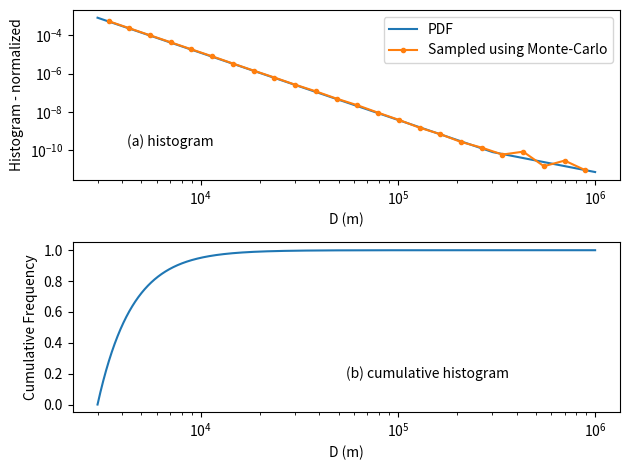

Here is the Python script that generated this plot:
import numpy as np
import matplotlib.pyplot as plt


dmin=3e3 # the smallest size of an impactor

# start of function
def impactor_sd(D):
    """ 
        Kurokawa et al. (2018)
         Small (D<300 km) impactors have q=3.5
         Large (D>300 km) impactors have q=2
    """
    
    dNdD = np.zeros((len(D)))
    q = np.zeros((len(D)))
    a = np.ones((len(D)))
    
    ind,=np.where(D<300e3)
    q[ind] = 3.5
    ind,=np.where(D>=300e3)
    q[ind] = 2.
    
    
    # Curve matching for the impactor size distribution
    # 300e3**-3.5 = a * 300e3**-2
    # a=(300e3**-3.5)/(300e3**-2)
    # a = 300e3**(-3.5+2=-1.5)
    a[ind] = 300.e3**(-1.5)
        
    
    dNdD = a* D**-q
    
    return (dNdD,a)
    # end of function

def impactor_csd(D,normalisingFactor,a):
    """
        integrate SD from dmin to D 
    """
    if(D<300e3):
        integral1=((D**-2.5)/-2.5 - (dmin**-2.5)/-2.5) 
        integral1 *= normalisingFactor
    else:
        integral1=((300e3**-2.5)/-2.5 - (dmin**-2.5)/-2.5)
        integral2=a*(1./300e3-1./D) 
        integral1 += integral2
        integral1 *= normalisingFactor
        
        
    return integral1
        

def inv_impactor_csd(prob, normalisingFactor,a):
    """
        compute the inverse of impactor_csd
    """
    # first calculate the threshold CP where the form of the equation changes
    K=-(dmin**-2.5)/2.5
    integral1=(300e3**-2.5)/-2.5 - K
    integral1a = integral1 * normalisingFactor
    if(prob <= integral1a):
        # just find the inverse of the D^-2.5 relation
        D=((prob/normalisingFactor+K )*-2.5)**(-1./2.5)
    else:
        # find the inverse of the second part
        D=1./300e3-(prob/normalisingFactor-integral1)/a
        D=1/D
        
    #D=np.minimum(D,1e7)
    return D


def sample_sizes(rand_numbers=np.random.rand((1000000)),rho_pr=2600):

    sampleSize = len(rand_numbers)
    # evaluate the integral of impactor_sd between dmin and infinity
    integral1=(300e3**-2.5)/-2.5 - (dmin**-2.5)/-2.5

    # evaluate the integral of impactor_sd between 1e-6 and inf
    integral2=300.e3**(-1.5)/300e3

    # total area under curve
    integralt=integral1+integral2
    # scale original distribution by area under curve
    nF=1./integralt



    """
        now, test monte carlo generation
        by sampling cumulative distribution to generate sizes of impactors
    """
    diams = np.zeros((sampleSize))
    for i in range(len(rand_numbers)):
        diams[i] = inv_impactor_csd(rand_numbers[i],nF,300.e3**(-1.5)) 
    diams = np.minimum(diams,2000.e3)
    mass = np.pi/6*rho_pr*(diams / 1.e3)**3
    return (diams,mass)

if __name__ == "__main__":

    # starts here
    D=np.logspace(np.log10(3e3),6,10000)
    (imp,a)=impactor_sd(D)

    # evaluate the integral of impactor_sd between dmin and infinity
    integral1=(300e3**-2.5)/-2.5 - (dmin**-2.5)/-2.5

    # evaluate the integral of impactor_sd between 1e-6 and inf
    integral2=a[-1]/300e3

    # total area under curve
    integralt=integral1+integral2
    # scale original distribution by area under curve
    nF=1./integralt
    imp = imp *nF # PDF

    # the cumulative distribution function
    Prob=np.zeros((len(D)))
    for i in range(len(D)):
        Prob[i]=impactor_csd(D[i],nF,a[-1])

    plt.ion()
    plt.show()
    
    fig=plt.figure()
    # plot the PSD - Probability Size Distribution / PDF - area under curve is 1.
    ax1=plt.subplot(211)
    plt.plot(D,imp)
    plt.yscale('log')
    plt.xscale('log')
    x=plt.xlim()
    y=plt.ylim()
    plt.ylabel('PDF from dmin - 10$^6$')
    ax1.text(0.1,0.2,'(a) histogram',transform=ax1.transAxes)

    # plot the CSD - cumulative Size Distribution / CDF - varies between 0 and 1
    ax2=plt.subplot(212)
    plt.plot(D,Prob)
    plt.xscale('log')
    plt.ylabel('Cumulative Frequency')
    plt.xlabel('D (m)')
    ax2.text(0.5,0.2,'(b) cumulative histogram',transform=ax2.transAxes)


    """
        now, test monte carlo generation
        by sampling cumulative distribution to generate sizes of impactors
    """
    rand_numbers=np.random.rand((1000000))
    diams = np.zeros((1000000))
    for i in range(len(rand_numbers)):
        diams[i] = inv_impactor_csd(rand_numbers[i],nF,a[-1]) 

    plt.axes(ax1)
    bin_edges=np.logspace(np.log10(dmin),6,25)
    (n,bin_edges)=np.histogram(diams,density=True,range=x,bins=bin_edges)
    plt.plot((bin_edges[0:-1]+bin_edges[1:])*0.5,n,'.-')
    plt.yscale('log')
    plt.xscale('log')
    plt.xlim(x)
    plt.ylim(y)
    plt.xlabel('D (m)')
    plt.ylabel('Histogram - normalized')
    plt.legend(['PDF','Sampled using Monte-Carlo'])
    fig.tight_layout()
